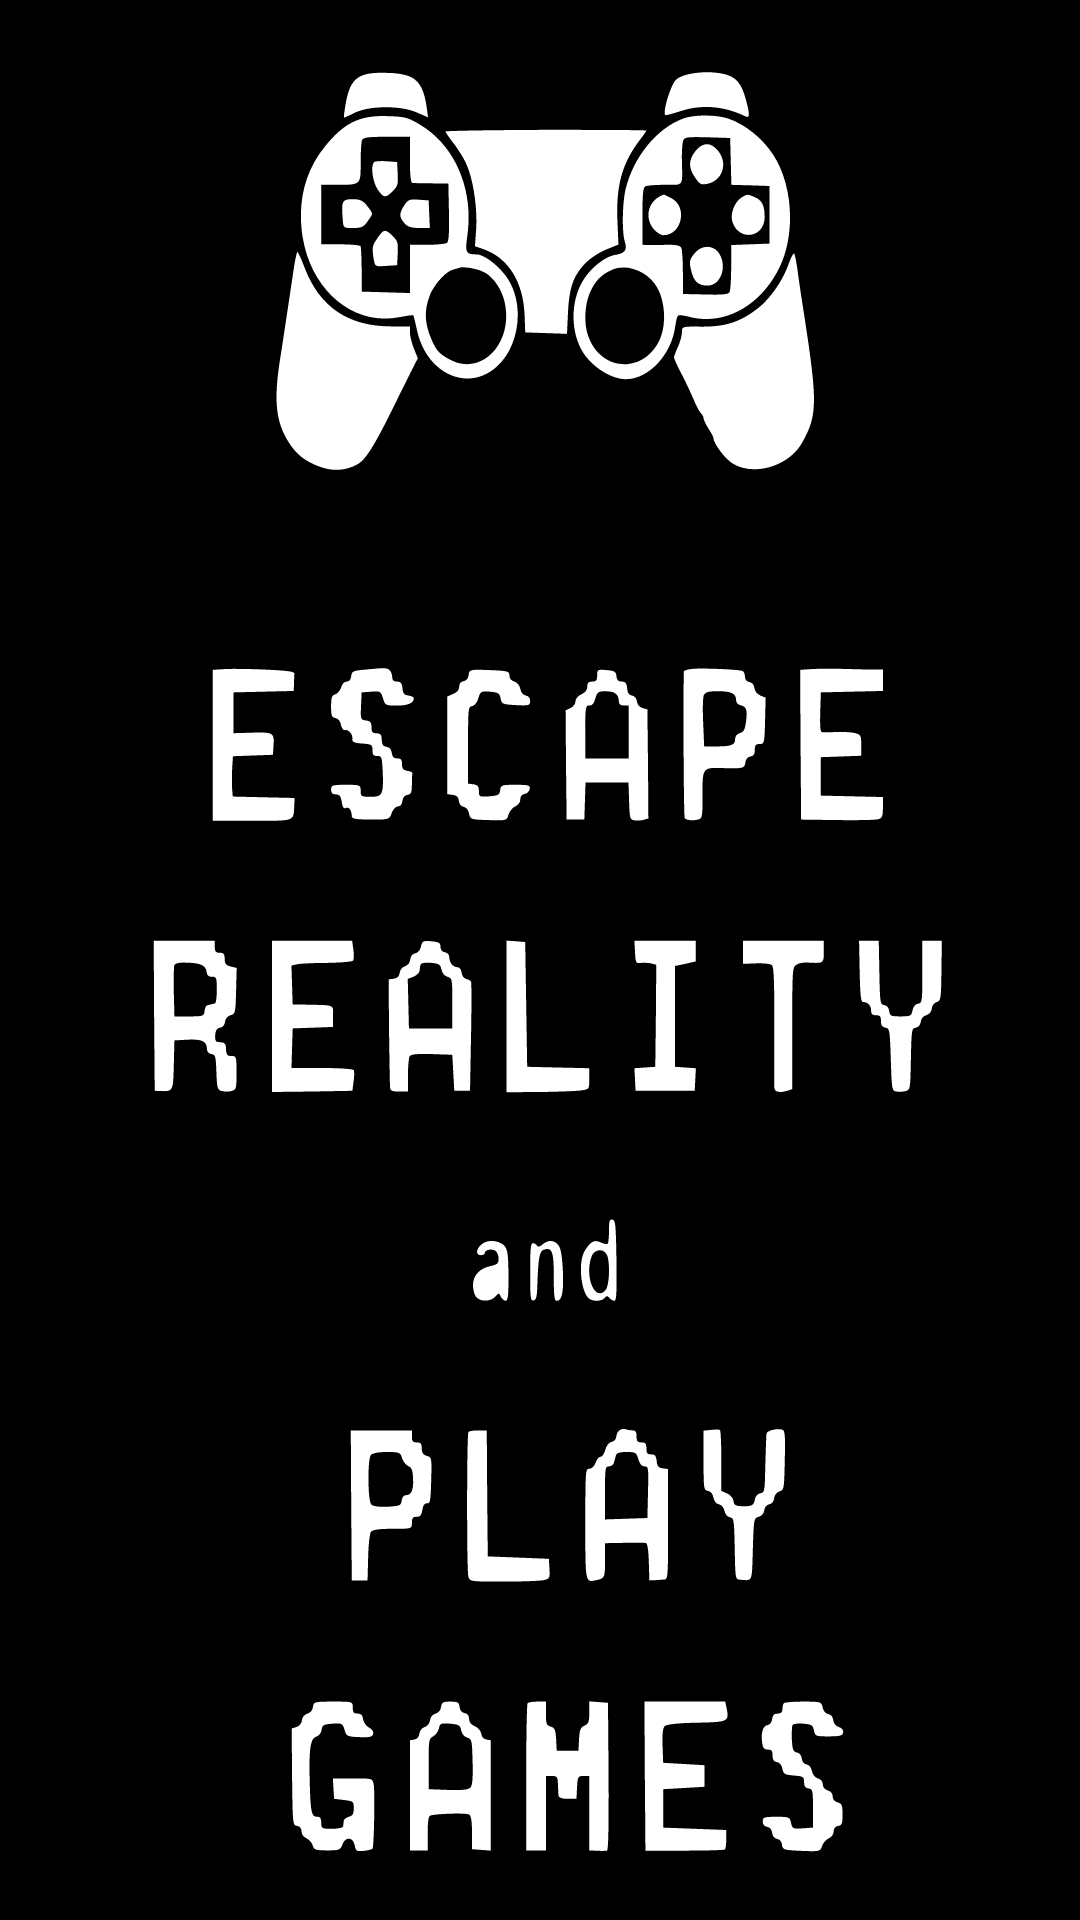

Reconstruct the res/layout file that produces this screen, plus the resources it refers to.
<!-- AndroidManifest.xml: application theme Theme.Videojuegos -->
<!-- res/layout/activity_main.xml -->
<?xml version="1.0" encoding="utf-8"?>
<LinearLayout xmlns:android="http://schemas.android.com/apk/res/android"
    xmlns:tools="http://schemas.android.com/tools"
    android:layout_width="match_parent"
    android:layout_height="match_parent"
    android:background="@drawable/ic_splashscreen"
    tools:context=".MainActivity" />
<!-- resources referenced by this layout -->
<resources>
  <!-- drawable ic_splashscreen: vector/xml drawable (drawable, 20301 chars, omitted) -->
  <style name="Theme.Videojuegos" parent="Theme.MaterialComponents.DayNight.DarkActionBar">
          
          <item name="colorPrimary">@color/purple_200</item>
          <item name="colorPrimaryVariant">@color/purple_700</item>
          <item name="colorOnPrimary">@color/black</item>
          
          <item name="colorSecondary">@color/teal_200</item>
          <item name="colorSecondaryVariant">@color/teal_200</item>
          <item name="colorOnSecondary">@color/black</item>
          
          <item name="android:statusBarColor" tools:targetApi="l">?attr/colorPrimaryVariant</item>
          
      </style>
  <!-- not gathered from this repository: default colours our renderer supplied (Android Studio template values) -->
  <color name="purple_200">#FFBB86FC</color>
  <color name="purple_700">#FF3700B3</color>
  <color name="teal_200">#FF03DAC5</color>
  <color name="black">#FF000000</color>
</resources>
